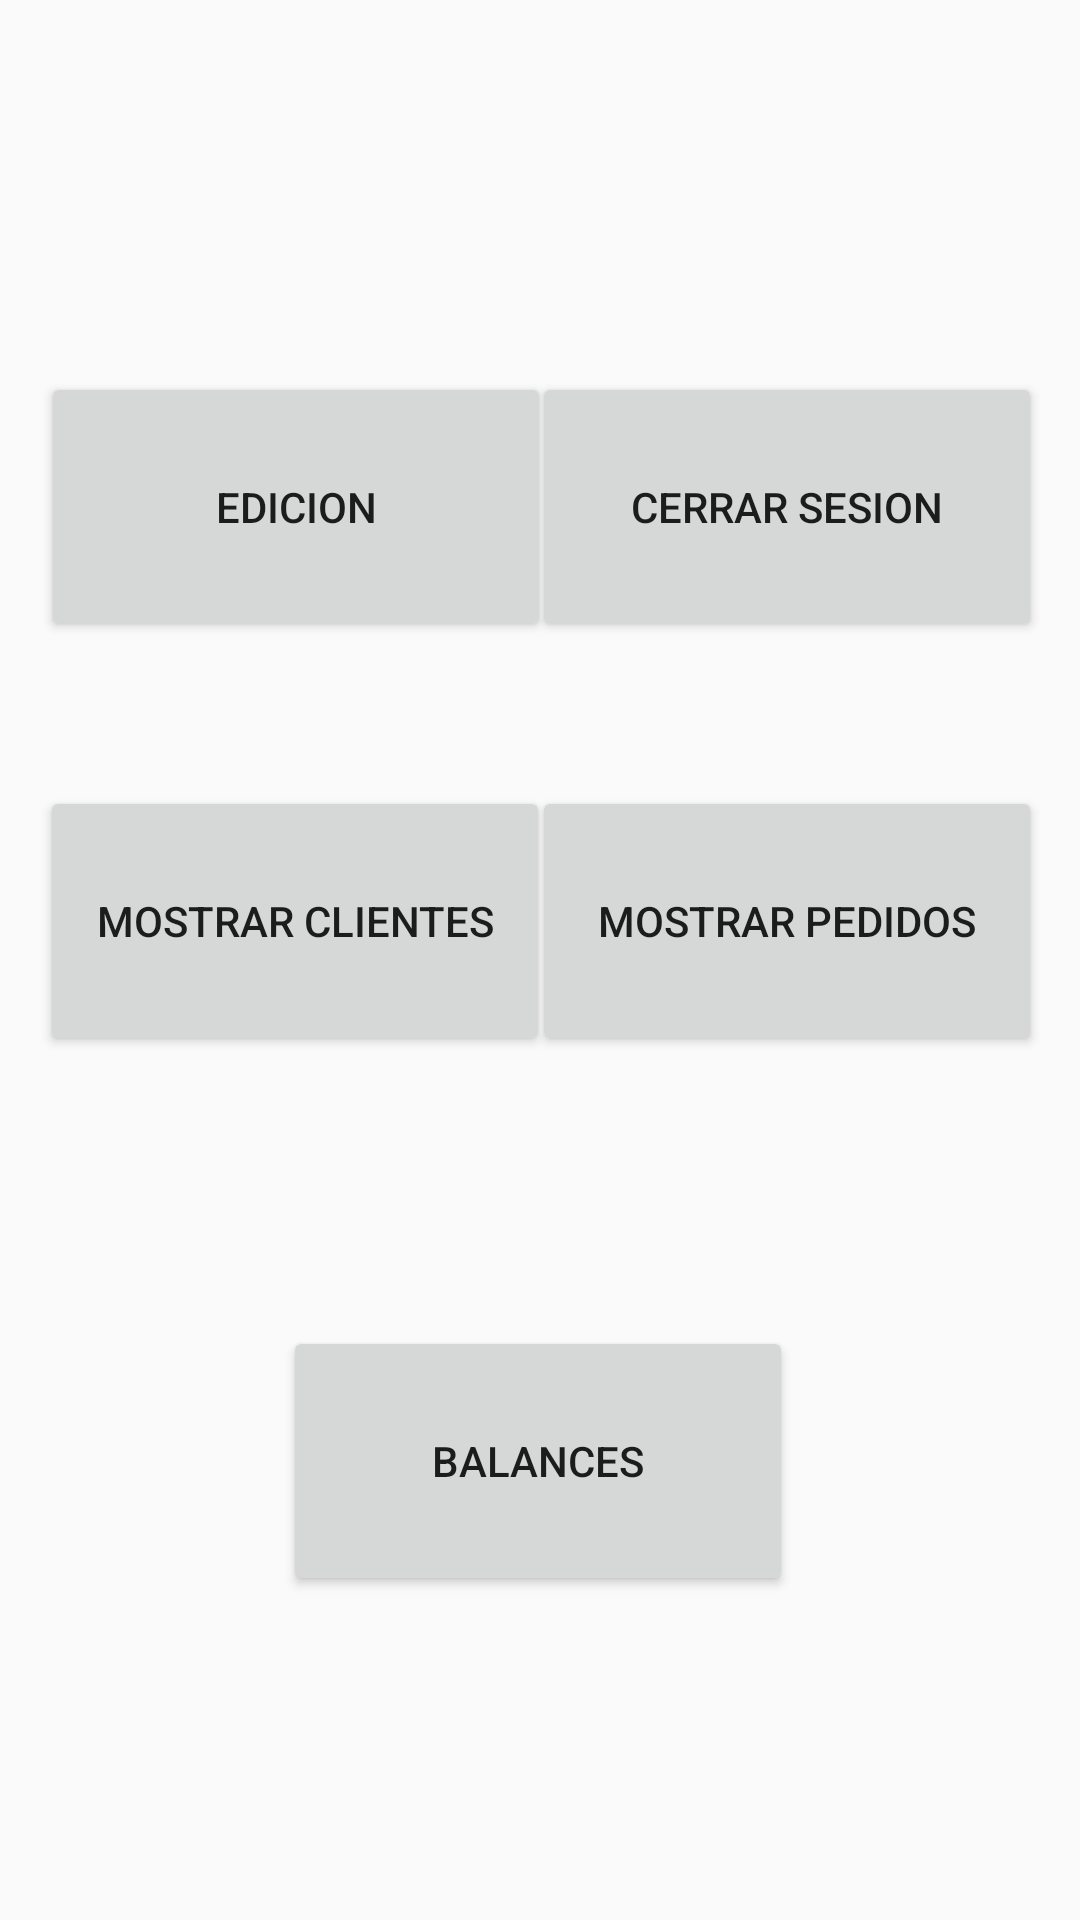

Android layout source for this screen:
<!-- AndroidManifest.xml: application theme Theme.McF -->
<!-- res/layout/view_opciones_admin.xml -->
<?xml version="1.0" encoding="utf-8"?>
<androidx.constraintlayout.widget.ConstraintLayout xmlns:android="http://schemas.android.com/apk/res/android"
    xmlns:app="http://schemas.android.com/apk/res-auto"
    xmlns:tools="http://schemas.android.com/tools"
    android:layout_width="match_parent"
    android:layout_height="match_parent">

    <Button
        android:id="@+id/btn_edicion_opcion"
        android:layout_width="170dp"
        android:layout_height="90dp"
        android:layout_marginTop="124dp"
        android:text="Edicion"
        app:layout_constraintEnd_toEndOf="parent"
        app:layout_constraintHorizontal_bias="0.072"
        app:layout_constraintStart_toStartOf="parent"
        app:layout_constraintTop_toTopOf="parent" />

    <Button
        android:id="@+id/btn_mostrar_clientes_opcion"
        android:layout_width="170dp"
        android:layout_height="90dp"
        android:layout_marginTop="48dp"
        android:text="Mostrar Clientes"
        app:layout_constraintEnd_toEndOf="parent"
        app:layout_constraintHorizontal_bias="0.07"
        app:layout_constraintStart_toStartOf="parent"
        app:layout_constraintTop_toBottomOf="@+id/btn_edicion_opcion" />

    <Button
        android:id="@+id/btn_mostrar_pedidos_opcion"
        android:layout_width="170dp"
        android:layout_height="90dp"
        android:layout_marginTop="48dp"
        android:text="Mostrar Pedidos"
        app:layout_constraintEnd_toEndOf="parent"
        app:layout_constraintHorizontal_bias="0.933"
        app:layout_constraintStart_toStartOf="parent"
        app:layout_constraintTop_toBottomOf="@+id/btn_cerrar_sesion" />

    <Button
        android:id="@+id/btn_cerrar_sesion"
        android:layout_width="170dp"
        android:layout_height="90dp"
        android:layout_marginTop="124dp"
        android:text="Cerrar Sesion"
        app:layout_constraintEnd_toEndOf="parent"
        app:layout_constraintHorizontal_bias="0.933"
        app:layout_constraintStart_toStartOf="parent"
        app:layout_constraintTop_toTopOf="parent" />

    <Button
        android:id="@+id/btn_balance"
        android:layout_width="170dp"
        android:layout_height="90dp"
        android:layout_marginBottom="108dp"
        android:text="Balances"
        app:layout_constraintBottom_toBottomOf="parent"
        app:layout_constraintEnd_toEndOf="parent"
        app:layout_constraintHorizontal_bias="0.497"
        app:layout_constraintStart_toStartOf="parent" />

</androidx.constraintlayout.widget.ConstraintLayout>
<!-- resources referenced by this layout -->
<resources>
  <style name="Theme.McF" parent="Theme.AppCompat.Light.DarkActionBar">
          
          <item name="colorPrimary">@color/purple_500</item>
          <item name="colorPrimaryDark">@color/purple_700</item>
          <item name="colorAccent">@color/teal_200</item>
          
      </style>
  <color name="purple_500">#35858B</color>
  <color name="purple_700">#072227</color>
  <color name="teal_200">#FF03DAC5</color>
</resources>
